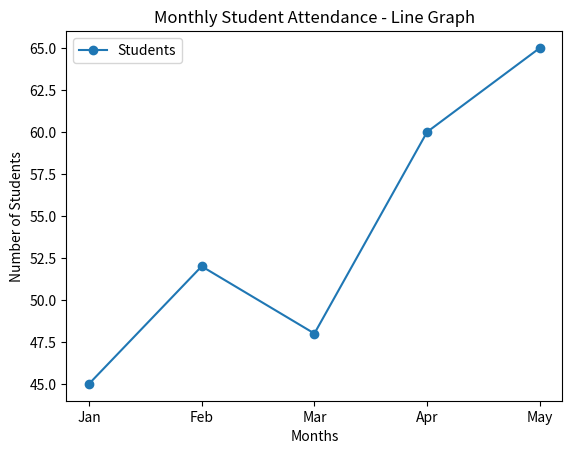
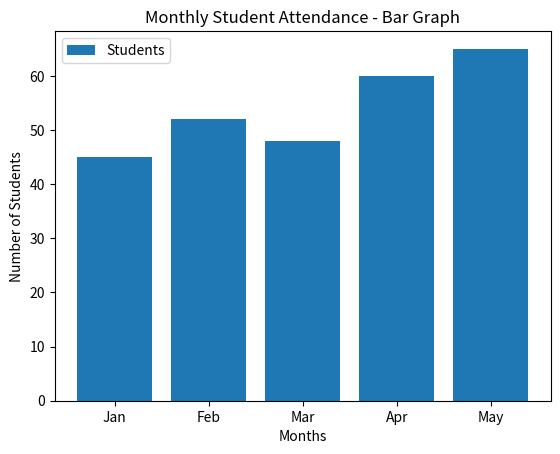
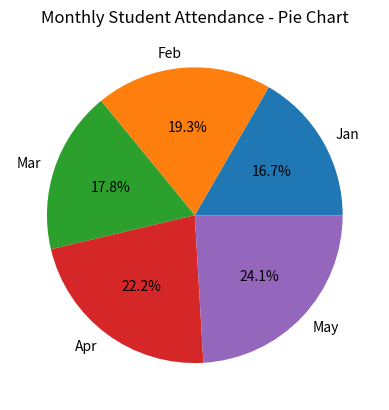
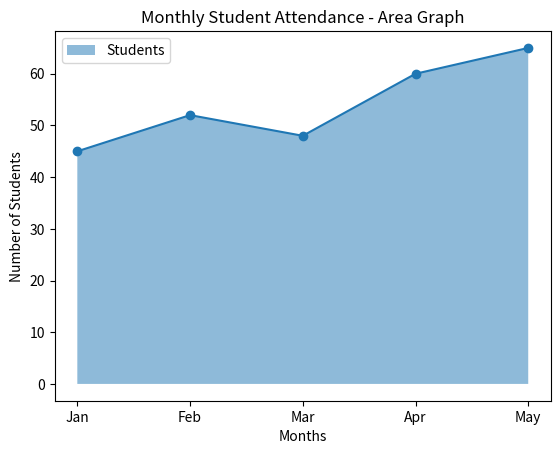

Recreate these plots in Python, in order.
import matplotlib.pyplot as plt

months = ["Jan", "Feb", "Mar", "Apr", "May"]
students = [45, 52, 48, 60, 65]

# 1. Line Graph
plt.plot(months, students, marker='o', label="Students")
plt.xlabel("Months")
plt.ylabel("Number of Students")
plt.title("Monthly Student Attendance - Line Graph")
plt.legend()
plt.show()


# 2. Bar Graph
plt.bar(months, students, label="Students")
plt.xlabel("Months")
plt.ylabel("Number of Students")
plt.title("Monthly Student Attendance - Bar Graph")
plt.legend()
plt.show()


# 3. Pie Chart
plt.pie(students, labels=months, autopct='%1.1f%%')
plt.title("Monthly Student Attendance - Pie Chart")
plt.show()


# 4. Area Graph
plt.fill_between(months, students, alpha=0.5, label="Students")
plt.plot(months, students, marker='o')
plt.xlabel("Months")
plt.ylabel("Number of Students")
plt.title("Monthly Student Attendance - Area Graph")
plt.legend()
plt.show()
